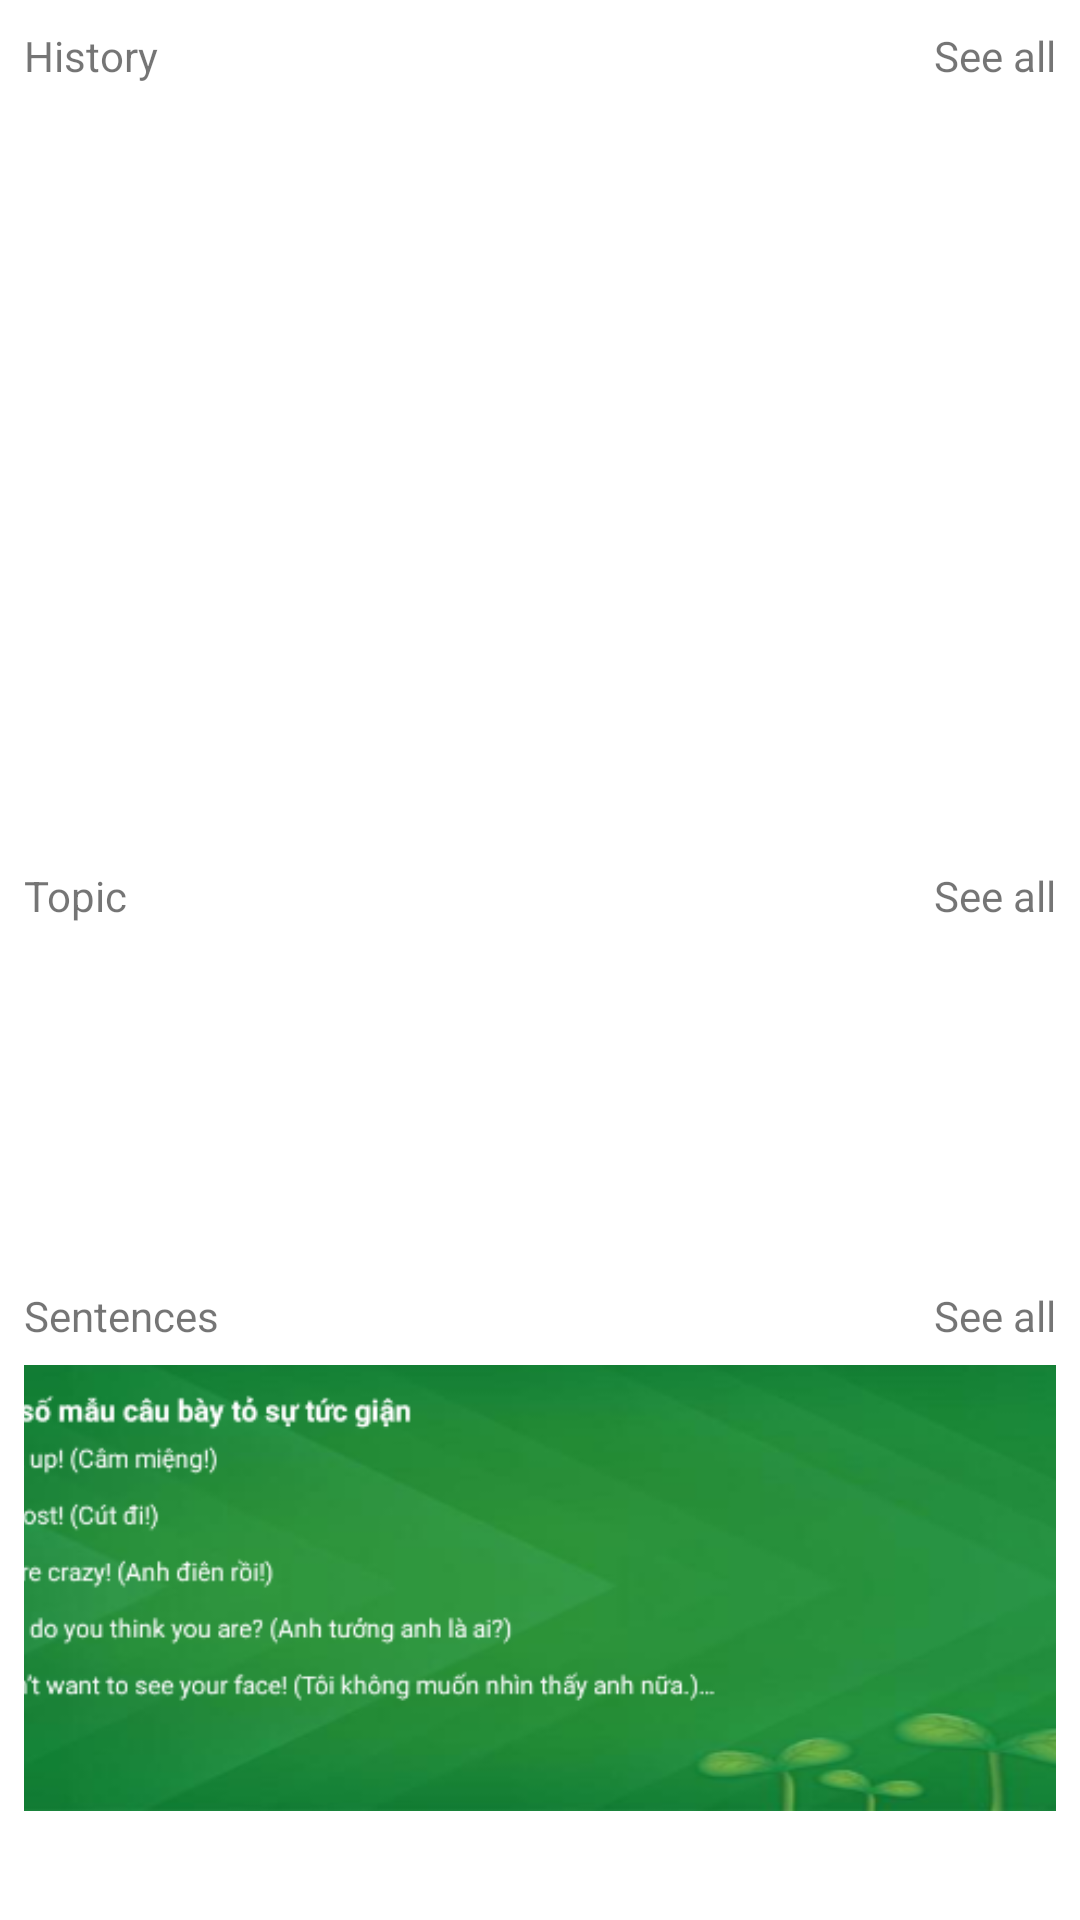

Produce the Android XML layout that renders to this screen, including the resource entries it uses.
<!-- AndroidManifest.xml: application theme Theme.Ungdungtratudien -->
<!-- res/layout/fragment_home.xml -->
<?xml version="1.0" encoding="utf-8"?>
<FrameLayout xmlns:android="http://schemas.android.com/apk/res/android"
    xmlns:app="http://schemas.android.com/apk/res-auto"
    xmlns:tools="http://schemas.android.com/tools"
    android:layout_width="match_parent"
    android:layout_height="match_parent"
    tools:context=".HomeFragment">

    


    <androidx.constraintlayout.widget.ConstraintLayout
        android:layout_width="match_parent"
        android:layout_height="29dp"
        android:layout_marginLeft="8dp"
        android:layout_marginTop="420dp"
        android:layout_marginRight="8dp">

        <TextView
            android:id="@+id/txtSentenceshome"
            android:layout_width="wrap_content"
            android:layout_height="wrap_content"
            android:layout_marginTop="8dp"
            android:text="Sentences"
            app:layout_constraintBottom_toBottomOf="parent"
            app:layout_constraintStart_toStartOf="parent"
            app:layout_constraintTop_toTopOf="parent" />

        <TextView
            android:id="@+id/txtSeeAllSentences"
            android:layout_width="wrap_content"
            android:layout_height="wrap_content"
            android:layout_marginTop="8dp"
            android:text="See all"
            app:layout_constraintBottom_toBottomOf="parent"
            app:layout_constraintEnd_toEndOf="parent"
            app:layout_constraintTop_toTopOf="parent" />
    </androidx.constraintlayout.widget.ConstraintLayout>

    <androidx.constraintlayout.widget.ConstraintLayout
        android:layout_width="match_parent"
        android:layout_height="164dp"
        android:layout_marginLeft="8dp"
        android:layout_marginTop="455dp"
        android:layout_marginRight="8dp">

        <ImageView
            android:id="@+id/imageView3"
            android:layout_width="411dp"
            android:layout_height="250dp"
            android:src="@drawable/sentenceshome"
            app:layout_constraintBottom_toBottomOf="parent"
            app:layout_constraintEnd_toEndOf="parent"
            app:layout_constraintStart_toStartOf="parent"
            app:layout_constraintTop_toTopOf="parent"
            app:layout_constraintVertical_bias="0.616" />
    </androidx.constraintlayout.widget.ConstraintLayout>

    <androidx.constraintlayout.widget.ConstraintLayout
        android:layout_width="match_parent"
        android:layout_height="29dp"
        android:layout_marginTop="280dp">

        <TextView
            android:id="@+id/textView5"
            android:layout_width="wrap_content"
            android:layout_height="wrap_content"
            android:layout_marginStart="8dp"
            android:layout_marginTop="8dp"
            android:text="Topic"
            app:layout_constraintBottom_toBottomOf="parent"
            app:layout_constraintStart_toStartOf="parent"
            app:layout_constraintTop_toTopOf="parent" />

        <TextView
            android:id="@+id/txtSeeAllTopic"
            android:layout_width="wrap_content"
            android:layout_height="wrap_content"
            android:layout_marginTop="8dp"
            android:layout_marginEnd="8dp"
            android:text="See all"
            app:layout_constraintBottom_toBottomOf="parent"
            app:layout_constraintEnd_toEndOf="parent"
            app:layout_constraintTop_toTopOf="parent" />
    </androidx.constraintlayout.widget.ConstraintLayout>

    <androidx.recyclerview.widget.RecyclerView
        android:id="@+id/rcHomeHistory"
        android:layout_width="match_parent"
        android:layout_height="54dp"
        android:layout_marginLeft="8dp"
        android:layout_marginTop="30dp"
        android:layout_marginRight="8dp" />

    <androidx.constraintlayout.widget.ConstraintLayout
        android:layout_width="match_parent"
        android:layout_height="29dp">

        <TextView
            android:id="@+id/txtSentenceshome"
            android:layout_width="wrap_content"
            android:layout_height="wrap_content"
            android:layout_marginStart="8dp"
            android:layout_marginTop="8dp"
            android:text="History"
            app:layout_constraintBottom_toBottomOf="parent"
            app:layout_constraintStart_toStartOf="parent"
            app:layout_constraintTop_toTopOf="parent" />

        <TextView
            android:id="@+id/txtSeeAllHistory"
            android:layout_width="wrap_content"
            android:layout_height="wrap_content"
            android:layout_marginTop="8dp"
            android:layout_marginEnd="8dp"
            android:text="See all"
            app:layout_constraintBottom_toBottomOf="parent"
            app:layout_constraintEnd_toEndOf="parent"
            app:layout_constraintTop_toTopOf="parent" />
    </androidx.constraintlayout.widget.ConstraintLayout>

    <androidx.constraintlayout.widget.ConstraintLayout
        android:layout_width="match_parent"
        android:layout_height="189dp"
        android:layout_marginLeft="8dp"
        android:layout_marginTop="90dp"
        android:layout_marginRight="8dp">

        <ImageView
            android:id="@+id/imageView10"
            android:layout_width="393dp"
            android:layout_height="246dp"
            android:src="@drawable/banner"
            app:layout_constraintBottom_toBottomOf="parent"
            app:layout_constraintEnd_toEndOf="parent"
            app:layout_constraintHorizontal_bias="0.0"
            app:layout_constraintStart_toStartOf="parent"
            app:layout_constraintTop_toTopOf="parent"
            app:layout_constraintVertical_bias="0.666" />
    </androidx.constraintlayout.widget.ConstraintLayout>

    <androidx.recyclerview.widget.RecyclerView
        android:id="@+id/rcHomeVocabulary"
        android:layout_width="match_parent"
        android:layout_height="108dp"
        android:layout_marginLeft="8dp"
        android:layout_marginTop="315dp"
        android:layout_marginRight="8dp" />

</FrameLayout>
<!-- resources referenced by this layout -->
<resources>
  <!-- drawable sentenceshome: png bitmap (drawable, 63010 bytes) -->
  <style name="Theme.Ungdungtratudien" parent="Theme.MaterialComponents.DayNight.NoActionBar">
          
          <item name="colorPrimary">@color/green_main</item>
          <item name="colorPrimaryVariant">@color/black</item>
          <item name="colorOnPrimary">@color/white</item>
          
          <item name="colorSecondary">@color/teal_200</item>
          <item name="colorSecondaryVariant">@color/teal_700</item>
          <item name="colorOnSecondary">@color/black</item>
          
          <item name="android:statusBarColor" tools:targetApi="l">?attr/colorPrimaryVariant</item>
          
      </style>
  <color name="green_main">#08FF6B</color>
  <color name="black">#FF000000</color>
  <color name="white">#FFFFFFFF</color>
  <color name="teal_200">#FF03DAC5</color>
  <color name="teal_700">#FF018786</color>
</resources>
